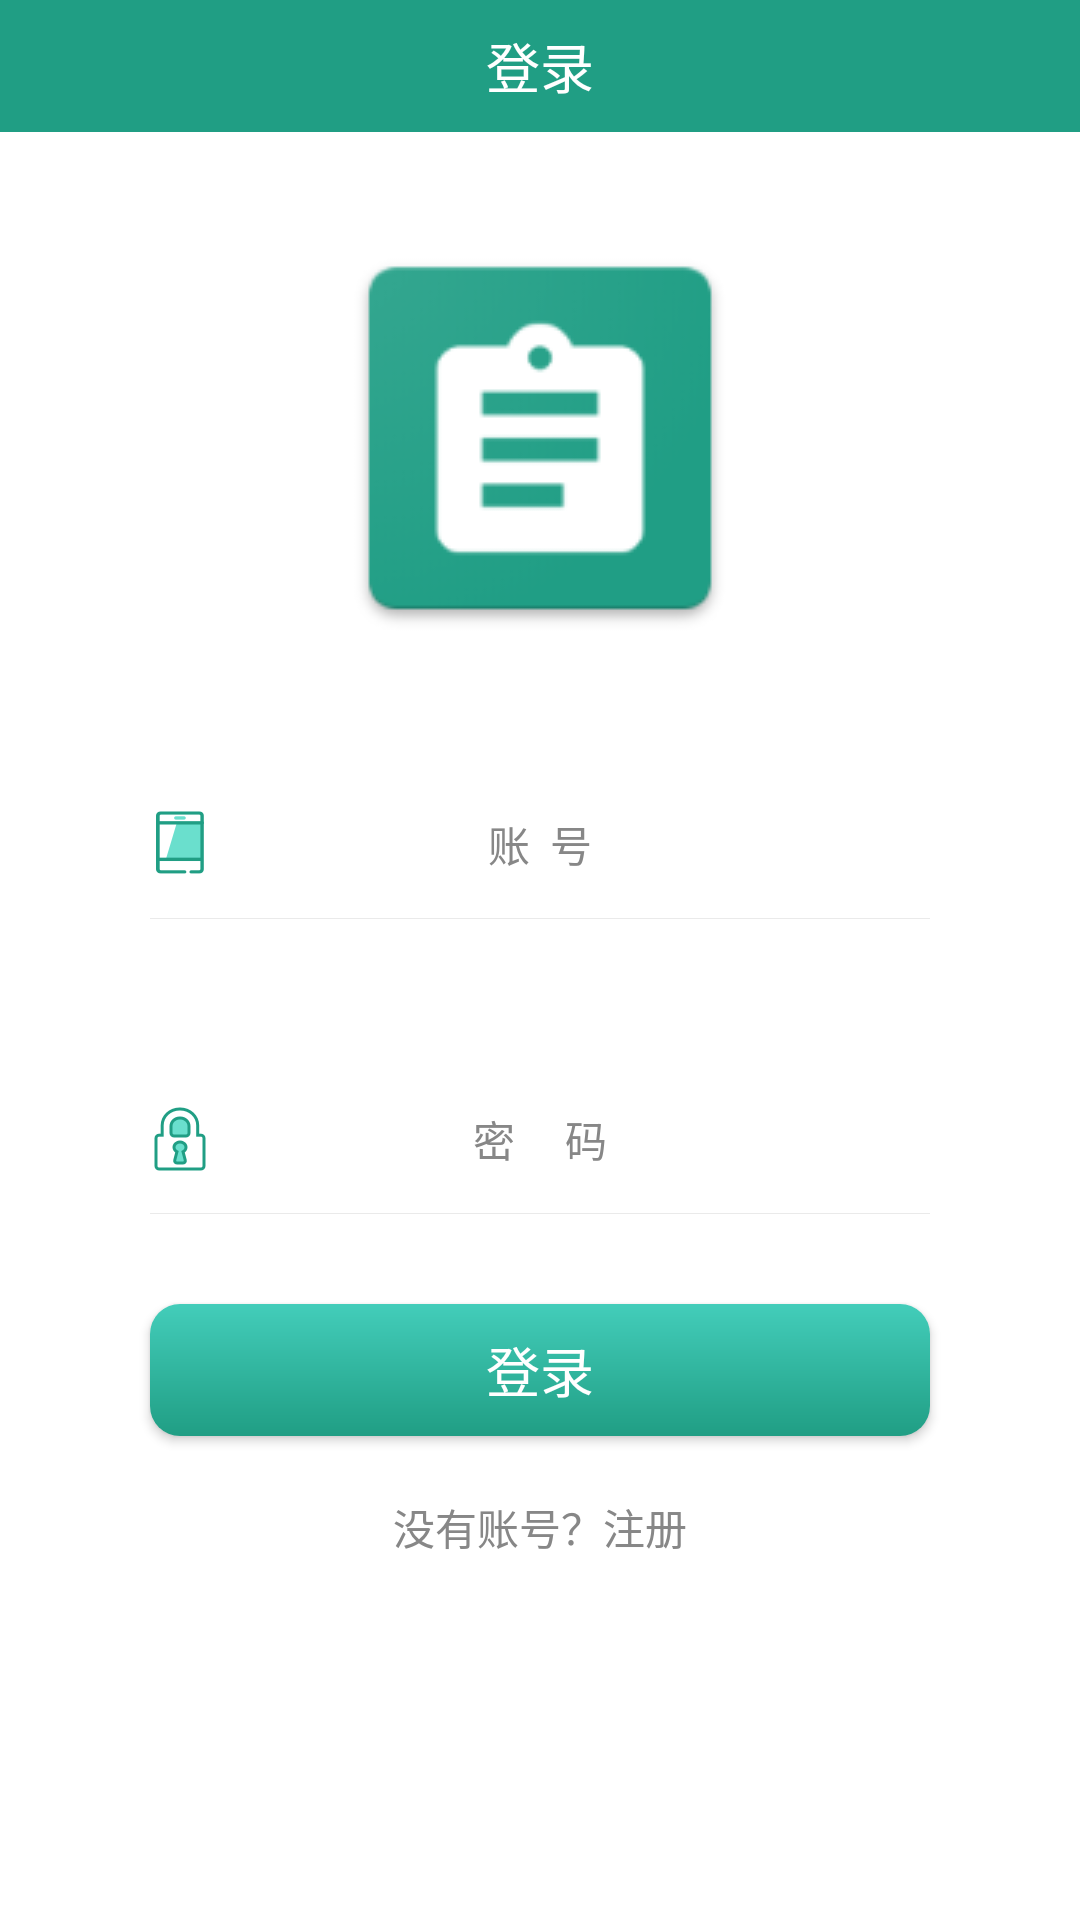

Write the Android layout XML for this screen, with the resource values it uses.
<!-- AndroidManifest.xml: application theme jdryStyle -->
<!-- res/layout/activity_login.xml -->
<?xml version="1.0" encoding="utf-8"?>
<LinearLayout xmlns:android="http://schemas.android.com/apk/res/android"
    android:layout_width="match_parent"
    android:layout_height="match_parent"
    android:orientation="vertical">

    <TextView
        android:layout_width="match_parent"
        android:layout_height="@dimen/space_44_dp"
        android:background="@color/colorAccent"
        android:gravity="center"
        android:text="登录"
        android:textColor="@color/colorWhite"
        android:textSize="@dimen/font_18_sp">

    </TextView>

    <ScrollView
        android:layout_width="match_parent"
        android:layout_height="0dp"
        android:layout_weight="1"
        android:background="@color/colorWhite">

        <LinearLayout
            android:layout_width="match_parent"
            android:layout_height="match_parent"
            android:orientation="vertical">

            <ImageView
                android:layout_width="144dp"
                android:layout_height="144dp"
                android:layout_gravity="center"
                android:layout_marginTop="@dimen/space_30_dp"
                android:src="@mipmap/ic_launcher" />

            <LinearLayout
                android:layout_width="match_parent"
                android:layout_height="49dp"
                android:layout_marginLeft="@dimen/space_50_dp"
                android:layout_marginRight="@dimen/space_50_dp"
                android:layout_marginTop="39dp"
                android:gravity="center"
                android:orientation="horizontal">

                <ImageView
                    android:layout_width="@dimen/space_20_dp"
                    android:layout_height="@dimen/space_24_dp"
                    android:scaleType="center"
                    android:src="@drawable/login_icon_zhanhao3x" />

                <EditText
                    android:id="@+id/etUserName"
                    android:layout_width="0dp"
                    android:layout_height="match_parent"
                    android:layout_marginRight="@dimen/space_20_dp"
                    android:layout_weight="1"
                    android:background="@null"
                    android:gravity="center"
                    android:hint="账  号"
                    android:inputType="text"
                    android:maxLength="11"
                    android:textColor="#1E1E1E"
                    android:textColorHint="#878787"
                    android:textSize="@dimen/font_14_sp" />

            </LinearLayout>

            <TextView
                android:layout_width="match_parent"
                android:layout_height="0.5px"
                android:layout_marginLeft="@dimen/space_50_dp"
                android:layout_marginRight="@dimen/space_50_dp"
                android:background="@color/color33979797" />

            <LinearLayout
                android:layout_width="match_parent"
                android:layout_height="49dp"
                android:layout_marginLeft="@dimen/space_50_dp"
                android:layout_marginRight="@dimen/space_50_dp"
                android:layout_marginTop="49dp"
                android:gravity="center"
                android:orientation="horizontal">

                <ImageView
                    android:layout_width="@dimen/space_20_dp"
                    android:layout_height="@dimen/space_24_dp"
                    android:scaleType="center"
                    android:src="@drawable/login_icon_mima3x" />

                <EditText
                    android:id="@+id/etPwd"
                    android:layout_width="0dp"
                    android:layout_height="match_parent"
                    android:layout_marginRight="@dimen/space_20_dp"
                    android:layout_weight="1"
                    android:background="@null"
                    android:gravity="center"
                    android:hint="密  码"
                    android:inputType="textPassword"
                    android:textColor="#1E1E1E"
                    android:textColorHint="#878787"
                    android:textSize="@dimen/font_14_sp" />

            </LinearLayout>

            <TextView
                android:layout_width="match_parent"
                android:layout_height="0.5px"
                android:layout_marginLeft="@dimen/space_50_dp"
                android:layout_marginRight="@dimen/space_50_dp"
                android:background="@color/color33979797" />

            <Button
                android:id="@+id/btnLogin"
                android:layout_width="match_parent"
                android:layout_height="@dimen/space_44_dp"
                android:layout_marginLeft="@dimen/space_50_dp"
                android:layout_marginRight="@dimen/space_50_dp"
                android:layout_marginTop="@dimen/space_30_dp"
                android:background="@drawable/login_gradient_bg"
                android:text="登录"
                android:textColor="@color/colorWhite"
                android:textSize="@dimen/font_18_sp" />


            <TextView
                android:id="@+id/tv_forget_pwd"
                android:layout_width="wrap_content"
                android:layout_height="wrap_content"
                android:layout_gravity="center"
                android:layout_marginTop="15dp"
                android:gravity="center"
                android:padding="5dp"
                android:text="没有账号？注册"
                android:textColor="@color/color878787"
                android:textSize="@dimen/font_14_sp" />
        </LinearLayout>
    </ScrollView>
</LinearLayout>
<!-- resources referenced by this layout -->
<resources>
  <color name="color33979797">#33979797</color>
  <color name="color878787">#878787</color>
  <color name="colorAccent">#209E84</color>
  <color name="colorWhite">#FFFFFF</color>
  <dimen name="font_14_sp">14sp</dimen>
  <dimen name="font_18_sp">18sp</dimen>
  <dimen name="space_20_dp">20dp</dimen>
  <dimen name="space_24_dp">24dp</dimen>
  <dimen name="space_30_dp">30dp</dimen>
  <dimen name="space_44_dp">44dp</dimen>
  <dimen name="space_50_dp">50dp</dimen>
  <!-- drawable login_gradient_bg (drawable) -->
  <?xml version="1.0" encoding="utf-8"?>
  <shape xmlns:android="http://schemas.android.com/apk/res/android">
      <gradient
          android:angle="-180"
          android:endColor="@color/colorPrimary"
          android:startColor="@color/color43CDBA" />
      <corners android:radius="@dimen/space_10_dp" />
  </shape>
  <!-- drawable login_icon_mima3x: png bitmap (drawable-xxhdpi, 2763 bytes) -->
  <!-- drawable login_icon_zhanhao3x: png bitmap (drawable-xxhdpi, 1336 bytes) -->
  <!-- mipmap ic_launcher: png bitmap (mipmap-hdpi, 2940 bytes) -->
  <style name="jdryStyle" parent="AppTheme">
          <item name="windowActionBar">false</item>
          <item name="windowNoTitle">true</item>
          <item name="android:textColor">@android:color/black</item>
          <item name="android:windowAnimationStyle">@style/jdryanmi</item>
      </style>
  <color name="colorPrimary">#209E84</color>
  <color name="color43CDBA">#43CDBA</color>
  <dimen name="space_10_dp">10dp</dimen>
  <style name="AppTheme" parent="Theme.AppCompat.NoActionBar">
          <item name="colorPrimary">@color/colorPrimary</item>
          <item name="colorPrimaryDark">@color/colorPrimaryDark</item>
          <item name="colorAccent">@color/colorAccent</item>
          <item name="android:windowBackground">@color/colorWhite</item>
          
          <item name="alertDialogTheme">@style/Theme.AppCompat.Light.Dialog.Alert.Self</item>
      </style>
  <style name="jdryanmi" parent="@android:style/Animation.Activity">
          <item name="android:activityOpenEnterAnimation">@anim/move_in</item>
          <item name="android:activityOpenExitAnimation">@anim/move_out</item>
          <item name="android:activityCloseEnterAnimation">@anim/back_in</item>
          <item name="android:activityCloseExitAnimation">@anim/back_out</item>
      </style>
  <color name="colorPrimaryDark">#209E84</color>
  <style name="Theme.AppCompat.Light.Dialog.Alert.Self" parent="@style/Theme.AppCompat.Light.Dialog.Alert">
          
          <item name="colorAccent">#3F51B5</item>
      </style>
</resources>
